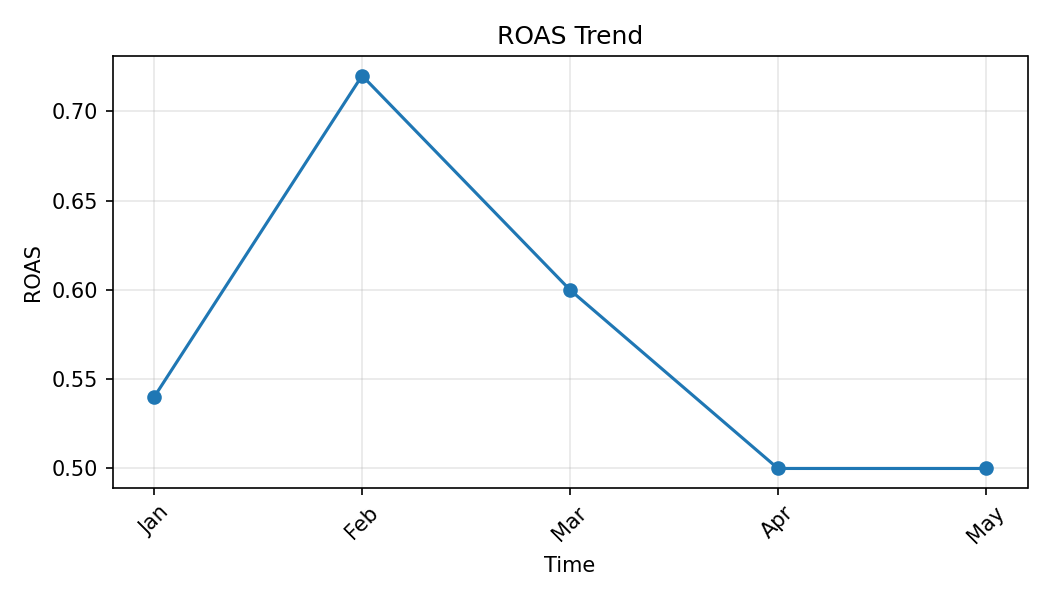

The file beside this chart, header and first rows:
Month, ROAS
Jan, 0.54
Feb, 0.72
Mar, 0.6
Apr, 0.5
May, 0.5
